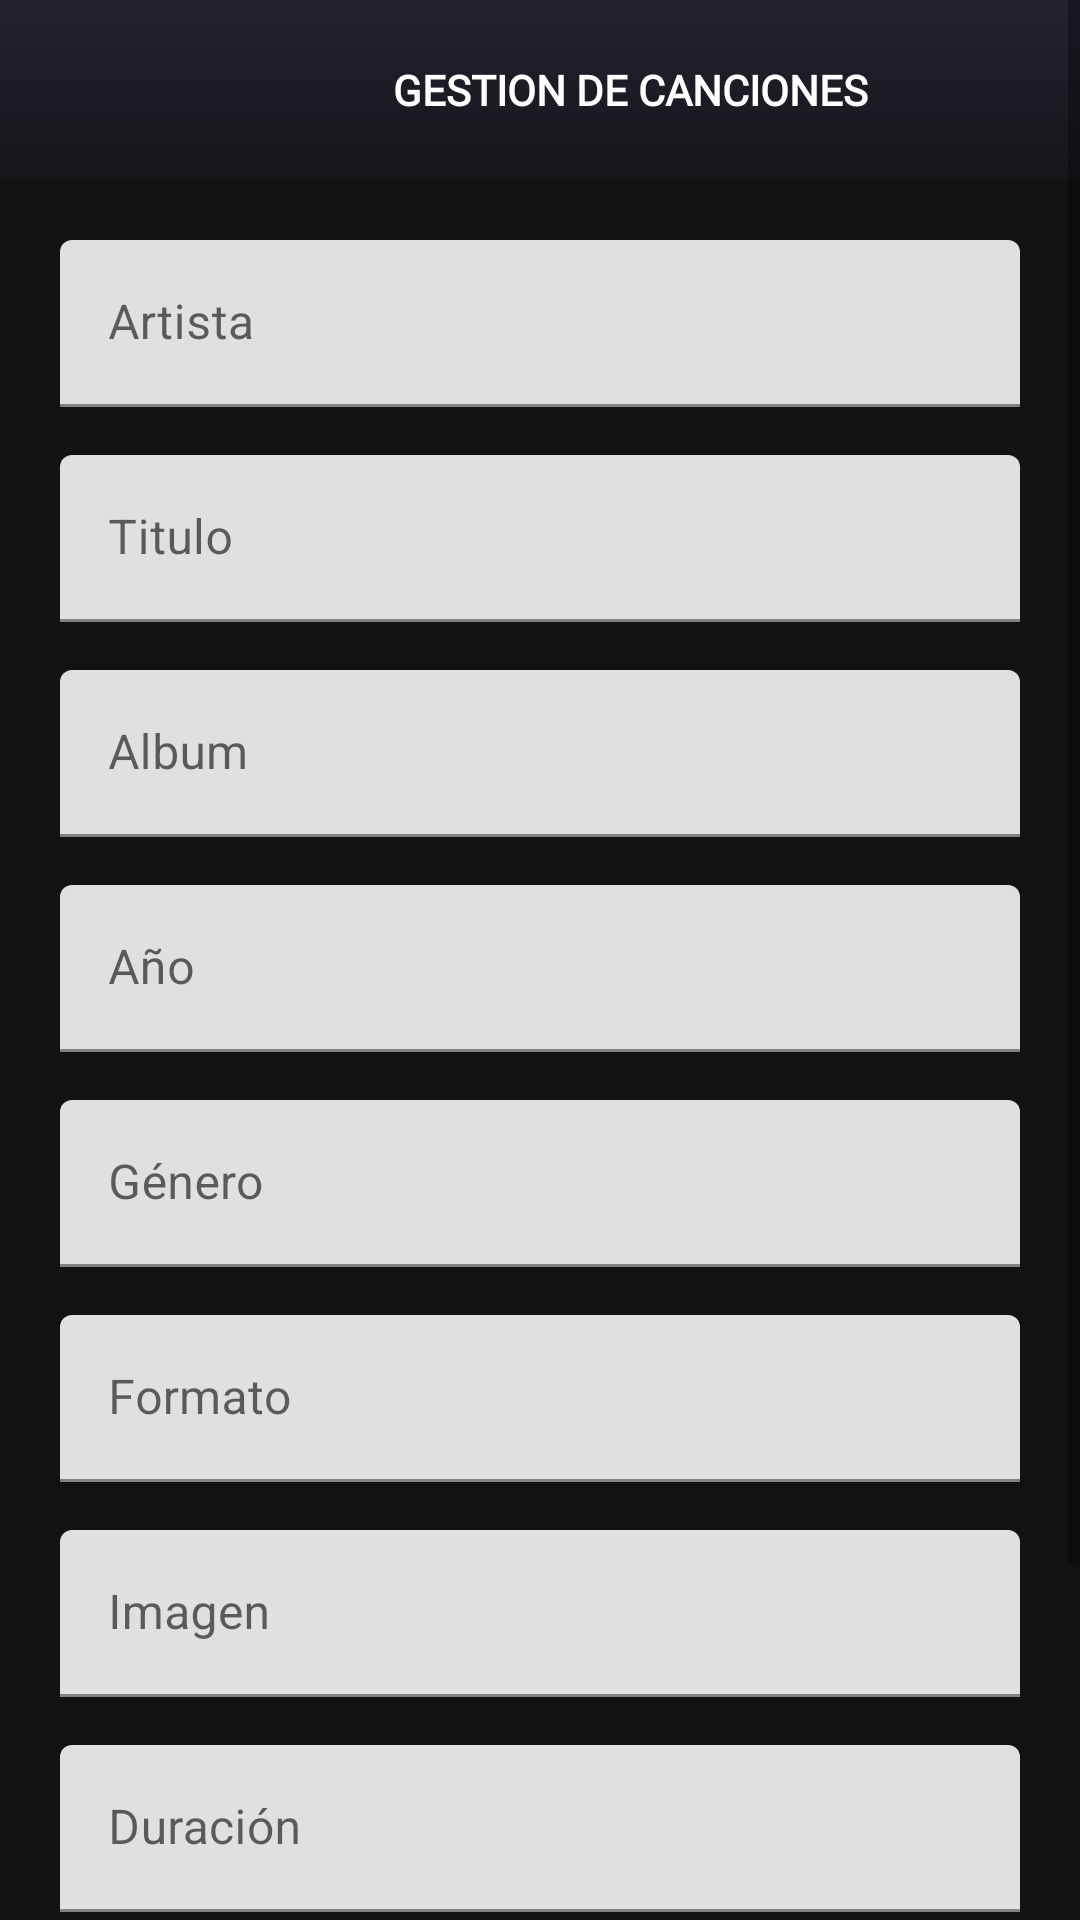

This screen was rendered from an Android layout file. Write that file and the resources it references.
<!-- AndroidManifest.xml: application theme Theme.Apilaravel -->
<!-- res/layout/activity_detalle_cancion.xml -->
<?xml version="1.0" encoding="utf-8"?>
<androidx.constraintlayout.widget.ConstraintLayout xmlns:android="http://schemas.android.com/apk/res/android"
    xmlns:app="http://schemas.android.com/apk/res-auto"
    xmlns:tools="http://schemas.android.com/tools"
    android:layout_width="match_parent"
    android:layout_height="match_parent"
    android:background="@color/app_bg"
    tools:context=".DetalleCancionActivity">

    <ScrollView
        android:layout_width="match_parent"
        android:layout_height="match_parent">
        <LinearLayout
            android:layout_width="match_parent"
            android:layout_height="match_parent"
            android:orientation="vertical">

            <LinearLayout
                android:id="@+id/llHeader"
                android:layout_width="match_parent"
                android:layout_height="wrap_content"
                android:background="@drawable/bg_header"
                android:orientation="horizontal"

                app:layout_constraintEnd_toEndOf="parent"
                app:layout_constraintStart_toStartOf="parent"
                app:layout_constraintTop_toTopOf="parent">

                <ImageButton
                    android:id="@+id/volver"
                    android:layout_width="60dp"
                    android:layout_height="60dp"
                    android:background="@null"
                    android:padding="16dp"
                    android:scaleType="fitXY"
                    android:src="@drawable/ic_back"
                    app:tint="@color/white" />

                <TextView
                    android:layout_width="match_parent"
                    android:layout_height="wrap_content"
                    android:layout_gravity="center"
                    android:fontFamily="@font/gotham"
                    android:gravity="center"
                    android:text="GESTION DE CANCIONES"
                    android:textColor="@color/white"
                    android:textStyle="bold" />
            </LinearLayout>

            <LinearLayout
                android:layout_width="match_parent"
                android:layout_height="match_parent"
                android:orientation="vertical"
                android:padding="20dp">
                <com.google.android.material.textfield.TextInputLayout
                    android:id="@+id/artistaInputLayout"
                    android:layout_width="match_parent"
                    android:layout_height="wrap_content"
                    android:hint="Artista">

                    <com.google.android.material.textfield.TextInputEditText
                        android:id="@+id/artistaEditText"
                        android:layout_width="match_parent"
                        android:layout_height="wrap_content" />
                </com.google.android.material.textfield.TextInputLayout>

                <Space
                    android:layout_width="wrap_content"
                    android:layout_height="16dp" />

                <com.google.android.material.textfield.TextInputLayout
                    android:id="@+id/tituloInputLayout"
                    android:layout_width="match_parent"
                    android:layout_height="wrap_content"
                    android:hint="Titulo">

                    <com.google.android.material.textfield.TextInputEditText
                        android:id="@+id/tituloEditText"
                        android:layout_width="match_parent"
                        android:layout_height="wrap_content" />
                </com.google.android.material.textfield.TextInputLayout>

                <Space
                    android:layout_width="wrap_content"
                    android:layout_height="16dp" />

                <com.google.android.material.textfield.TextInputLayout
                    android:id="@+id/albumInputLayout"
                    android:layout_width="match_parent"
                    android:layout_height="wrap_content"
                    android:hint="Album">

                    <com.google.android.material.textfield.TextInputEditText
                        android:id="@+id/albumEditText"
                        android:layout_width="match_parent"
                        android:layout_height="wrap_content" />
                </com.google.android.material.textfield.TextInputLayout>

                <Space
                    android:layout_width="wrap_content"
                    android:layout_height="16dp" />

                <com.google.android.material.textfield.TextInputLayout
                    android:id="@+id/yearInputLayout"
                    android:layout_width="match_parent"
                    android:layout_height="wrap_content"
                    android:hint="Año">

                    <com.google.android.material.textfield.TextInputEditText
                        android:id="@+id/yearEditText"
                        android:layout_width="match_parent"
                        android:layout_height="wrap_content"
                        android:inputType="number" />
                </com.google.android.material.textfield.TextInputLayout>

                <Space
                    android:layout_width="wrap_content"
                    android:layout_height="16dp" />

                <com.google.android.material.textfield.TextInputLayout
                    android:id="@+id/generoInputLayout"
                    android:layout_width="match_parent"
                    android:layout_height="wrap_content"
                    android:hint="Género">

                    <com.google.android.material.textfield.TextInputEditText
                        android:id="@+id/generoEditText"
                        android:layout_width="match_parent"
                        android:layout_height="wrap_content" />
                </com.google.android.material.textfield.TextInputLayout>

                <Space
                    android:layout_width="wrap_content"
                    android:layout_height="16dp" />

                <com.google.android.material.textfield.TextInputLayout
                    android:id="@+id/formatoInputLayout"
                    android:layout_width="match_parent"
                    android:layout_height="wrap_content"
                    android:hint="Formato">

                    <com.google.android.material.textfield.TextInputEditText
                        android:id="@+id/formatoEditText"
                        android:layout_width="match_parent"
                        android:layout_height="wrap_content" />
                </com.google.android.material.textfield.TextInputLayout>

                <Space
                    android:layout_width="wrap_content"
                    android:layout_height="16dp" />

                <com.google.android.material.textfield.TextInputLayout
                    android:id="@+id/imagenInputLayout"
                    android:layout_width="match_parent"
                    android:layout_height="wrap_content"
                    android:hint="Imagen">

                    <com.google.android.material.textfield.TextInputEditText
                        android:id="@+id/imagenEditText"
                        android:layout_width="match_parent"
                        android:layout_height="wrap_content" />
                </com.google.android.material.textfield.TextInputLayout>

                <Space
                    android:layout_width="wrap_content"
                    android:layout_height="16dp" />

                <com.google.android.material.textfield.TextInputLayout
                    android:id="@+id/duracionInputLayout"
                    android:layout_width="match_parent"
                    android:layout_height="wrap_content"
                    android:hint="Duración">

                    <com.google.android.material.textfield.TextInputEditText
                        android:id="@+id/duracionEditText"
                        android:layout_width="match_parent"
                        android:layout_height="wrap_content" />
                </com.google.android.material.textfield.TextInputLayout>

                <Space
                    android:layout_width="wrap_content"
                    android:layout_height="16dp" />

                <com.google.android.material.button.MaterialButton
                    android:id="@+id/saveCancionButton"
                    android:layout_width="match_parent"
                    android:layout_height="wrap_content"
                    android:text="Guardar Canción" />

                <Space
                    android:layout_width="wrap_content"
                    android:layout_height="16dp" />

                <ProgressBar
                    android:id="@+id/progressbar"
                    android:layout_width="wrap_content"
                    android:layout_height="wrap_content"
                    android:layout_gravity="center_horizontal"
                    android:visibility="invisible"
                    tools:visibility="gone" />
            </LinearLayout>

        </LinearLayout>
    </ScrollView>
</androidx.constraintlayout.widget.ConstraintLayout>
<!-- resources referenced by this layout -->
<resources>
  <color name="app_bg">#121212</color>
  <color name="white">#FFFFFFFF</color>
  <!-- drawable bg_header (drawable) -->
  <?xml version="1.0" encoding="utf-8"?>
  <selector xmlns:android="http://schemas.android.com/apk/res/android">
      <item>
          <shape>
              <gradient
                  android:startColor="#24222F"
                  android:endColor="#16151A"
                  android:type="linear"
                  android:angle="-90"
                  />
          </shape>
      </item>
  </selector>
  <style name="Theme.Apilaravel" parent="Theme.MaterialComponents.DayNight.NoActionBar">
          
          <item name="colorPrimary">@color/purple_500</item>
          <item name="colorPrimaryVariant">@color/purple_700</item>
          <item name="colorOnPrimary">@color/white</item>
          
          <item name="colorSecondary">@color/teal_200</item>
          <item name="colorSecondaryVariant">@color/teal_700</item>
          <item name="colorOnSecondary">@color/black</item>
          
          <item name="android:statusBarColor" tools:targetApi="l">@color/app_bg</item>
          
      </style>
  <color name="purple_500">#FF6200EE</color>
  <color name="purple_700">#FF3700B3</color>
  <color name="teal_200">#FF03DAC5</color>
  <color name="teal_700">#FF018786</color>
  <color name="black">#FF000000</color>
</resources>
